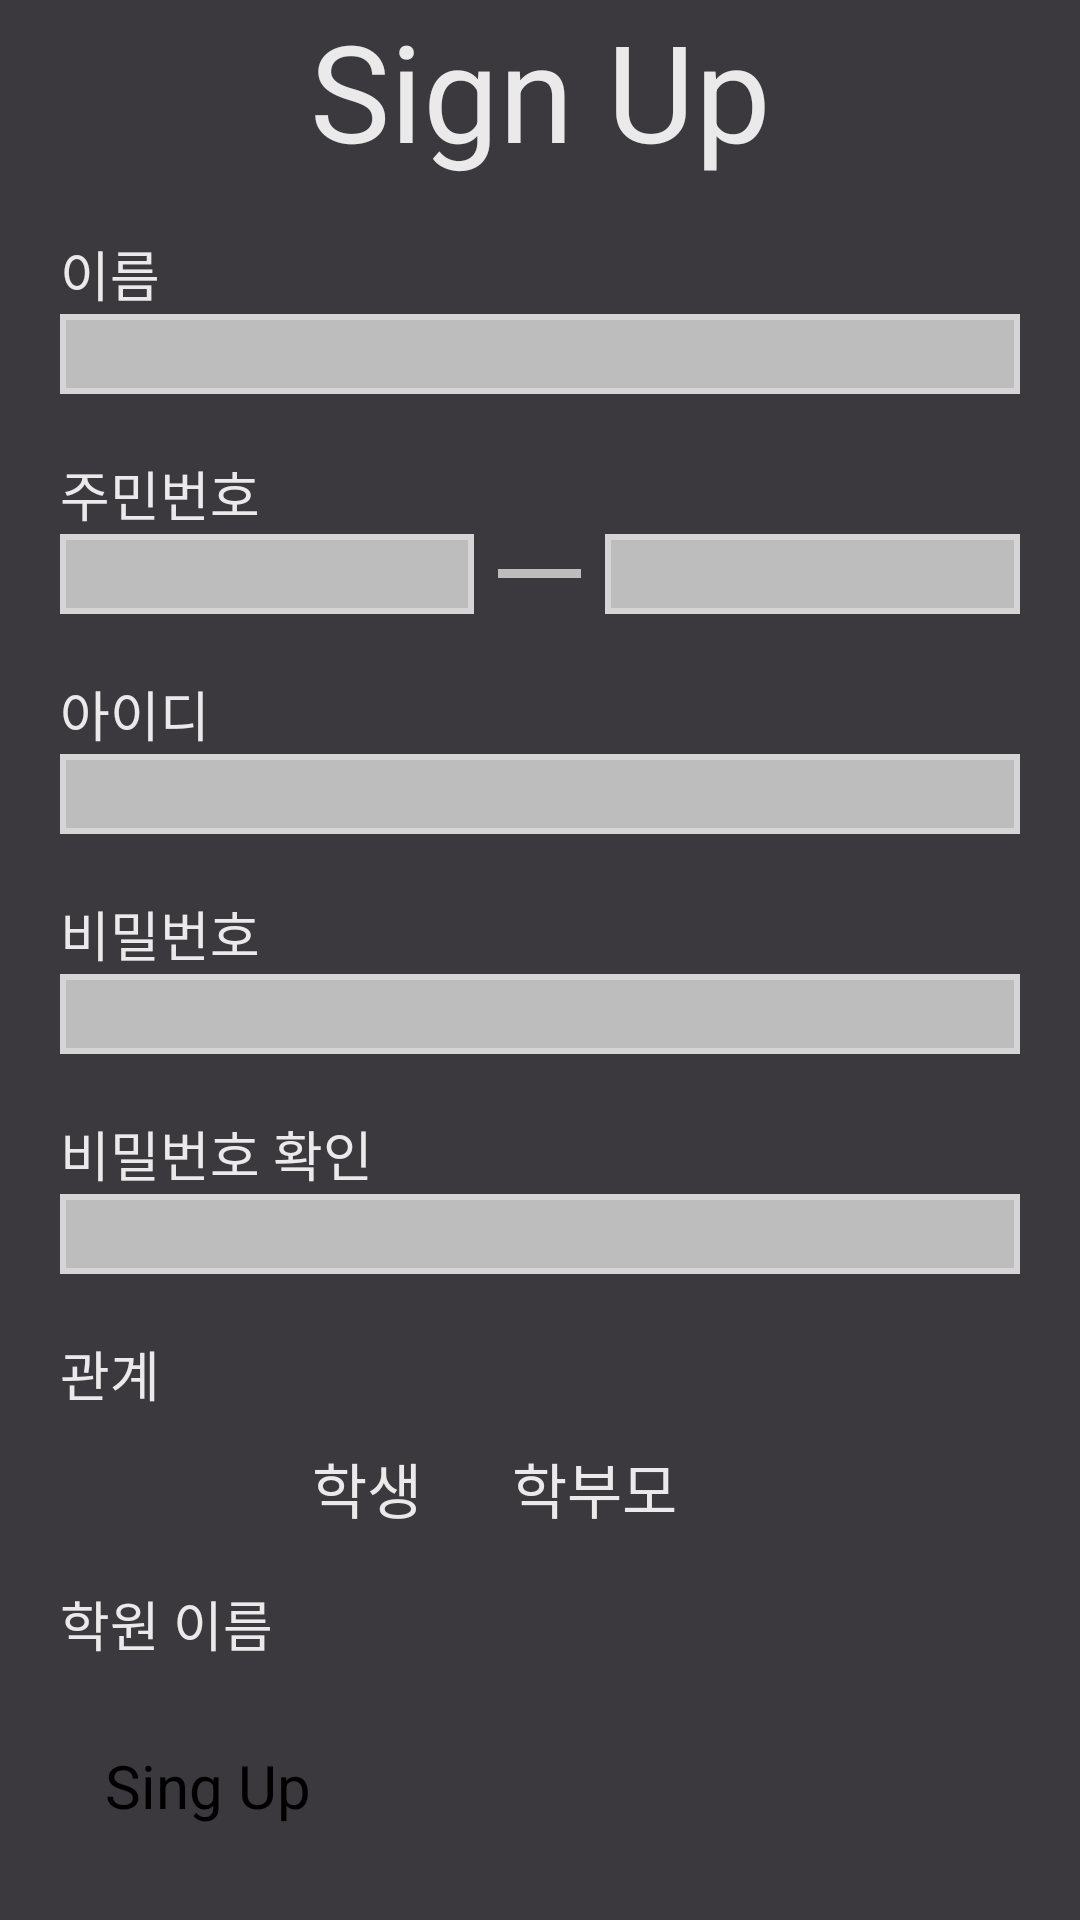

Write the Android layout XML for this screen, with the resource values it uses.
<!-- AndroidManifest.xml: application theme Theme.CheckMate -->
<!-- res/layout/register.xml -->
<?xml version="1.0" encoding="utf-8"?>
<LinearLayout xmlns:android="http://schemas.android.com/apk/res/android"
    android:orientation="vertical"
    android:layout_width="match_parent"
    android:layout_height="match_parent"
    android:background="#3B383E"
    android:paddingLeft="20dp"
    android:paddingRight="20dp"
    android:gravity="center">

    <TextView
        android:layout_width="match_parent"
        android:layout_height="0dp"
        android:layout_weight="1"
        android:text="Sign Up"
        android:textSize="45sp"
        android:textColor="#EAEAEA"
        android:gravity="center"/>

    <LinearLayout
        android:layout_width="match_parent"
        android:layout_height="0dp"
        android:layout_weight="9"
        android:orientation="vertical">

        <TextView
            android:layout_width="match_parent"
            android:layout_height="0dp"
            android:layout_weight="1"
            android:text="이름"
            android:textColor="#EAEAEA"
            android:textSize="18sp"
            android:layout_marginTop="20dp"/>
        <EditText
            android:id="@+id/input_name"
            android:layout_width="match_parent"
            android:layout_height="0dp"
            android:layout_weight="1"
            android:background="@drawable/border_box"/>
        <TextView
            android:layout_width="match_parent"
            android:layout_height="0dp"
            android:layout_weight="1"
            android:text="주민번호"
            android:textColor="#EAEAEA"
            android:layout_marginTop="20dp"
            android:textSize="18sp"/>
        <LinearLayout
            android:layout_width="match_parent"
            android:layout_height="0dp"
            android:layout_weight="1"
            android:orientation="horizontal">
            <EditText
                android:id="@+id/input_rrn_front"
                android:layout_width="0dp"
                android:layout_height="match_parent"
                android:layout_weight="5"
                android:background="@drawable/border_box"
                android:maxLength="6"
                android:inputType="number"/>
            <View
                android:layout_width="0dp"
                android:layout_height="3dp"
                android:layout_weight="1"
                android:layout_gravity="center"
                android:layout_marginLeft="8dp"
                android:layout_marginRight="8dp"
                android:background="#BDBDBD" />
            <EditText
                android:id="@+id/input_rrn_back"
                android:layout_width="0dp"
                android:layout_height="match_parent"
                android:layout_weight="5"
                android:background="@drawable/border_box"
                android:maxLength="7"
                android:inputType="number"/>
        </LinearLayout>
        <TextView
            android:layout_width="match_parent"
            android:layout_height="0dp"
            android:layout_weight="1"
            android:text="아이디"
            android:textColor="#EAEAEA"
            android:textSize="18sp"
            android:layout_marginTop="20dp"/>
        <EditText
            android:id="@+id/input_id"
            android:layout_width="match_parent"
            android:layout_height="0dp"
            android:layout_weight="1"
            android:background="@drawable/border_box"/>
        <TextView
            android:layout_width="match_parent"
            android:layout_height="0dp"
            android:layout_weight="1"
            android:text="비밀번호"
            android:textColor="#EAEAEA"
            android:textSize="18sp"
            android:layout_marginTop="20dp"/>
        <EditText
            android:id="@+id/input_password"
            android:layout_width="match_parent"
            android:layout_height="0dp"
            android:layout_weight="1"
            android:inputType="textPassword"
            android:background="@drawable/border_box"/>
        <TextView
            android:layout_width="match_parent"
            android:layout_height="0dp"
            android:layout_weight="1"
            android:text="비밀번호 확인"
            android:textColor="#EAEAEA"
            android:textSize="18sp"
            android:layout_marginTop="20dp"/>
        <EditText
            android:id="@+id/input_password_verify"
            android:layout_width="match_parent"
            android:layout_height="0dp"
            android:layout_weight="1"
            android:inputType="textPassword"
            android:background="@drawable/border_box"/>
        <TextView
            android:layout_width="match_parent"
            android:layout_height="0dp"
            android:layout_weight="1"
            android:text="관계"
            android:textColor="#EAEAEA"
            android:layout_marginTop="20dp"
            android:textSize="18sp"/>
        <RadioGroup
            android:layout_width="wrap_content"
            android:layout_height="0dp"
            android:layout_weight="1"
            android:orientation="horizontal"
            android:layout_gravity="center"
            android:layout_marginTop="10dp"
            android:checkedButton="@id/radio_button_student">

            <RadioButton
                android:id="@+id/radio_button_student"
                android:layout_width="wrap_content"
                android:layout_height="wrap_content"
                android:text="학생"
                android:textSize="20dp"
                android:textColor="#EAEAEA"/>
            <RadioButton
                android:id="@+id/radio_button_parent"
                android:layout_width="wrap_content"
                android:layout_height="wrap_content"
                android:text="학부모"
                android:textSize="20dp"
                android:textColor="#EAEAEA"
                android:layout_marginLeft="30dp"
                android:layout_marginRight="30dp"/>
        </RadioGroup>
        <TextView
            android:layout_width="match_parent"
            android:layout_height="0dp"
            android:layout_weight="1"
            android:text="학원 이름"
            android:layout_marginTop="20dp"
            android:textColor="#EAEAEA"
            android:textSize="18sp"/>
        <Spinner
            android:id="@+id/spinner"
            android:layout_weight="1"
            android:layout_width="wrap_content"
            android:layout_height="0dp"/>
    </LinearLayout>

    <Button
        android:id="@+id/singup_button"
        android:layout_width="match_parent"
        android:layout_height="0dp"
        android:layout_weight="1"
        android:backgroundTint="#212121"
        android:text="Sing Up"
        android:textSize="20sp"
        android:layout_marginLeft="15dp"
        android:layout_marginRight="15dp"/>


</LinearLayout>
<!-- resources referenced by this layout -->
<resources>
  <!-- drawable border_box (drawable) -->
  <?xml version="1.0" encoding="utf-8"?>
  <layer-list xmlns:android="http://schemas.android.com/apk/res/android">
      <item
          android:id="@+id/border">
          <shape android:shape="rectangle">
              <solid android:color="#D5D5D5" />
          </shape>
  
      </item>
  
      <item
          android:bottom="2dp"
          android:right="2dp"
          android:top="2dp"
          android:left="2dp">
          <shape android:shape="rectangle">
              <solid android:color="#BDBDBD" />
          </shape>
  
      </item>
  </layer-list>
</resources>
